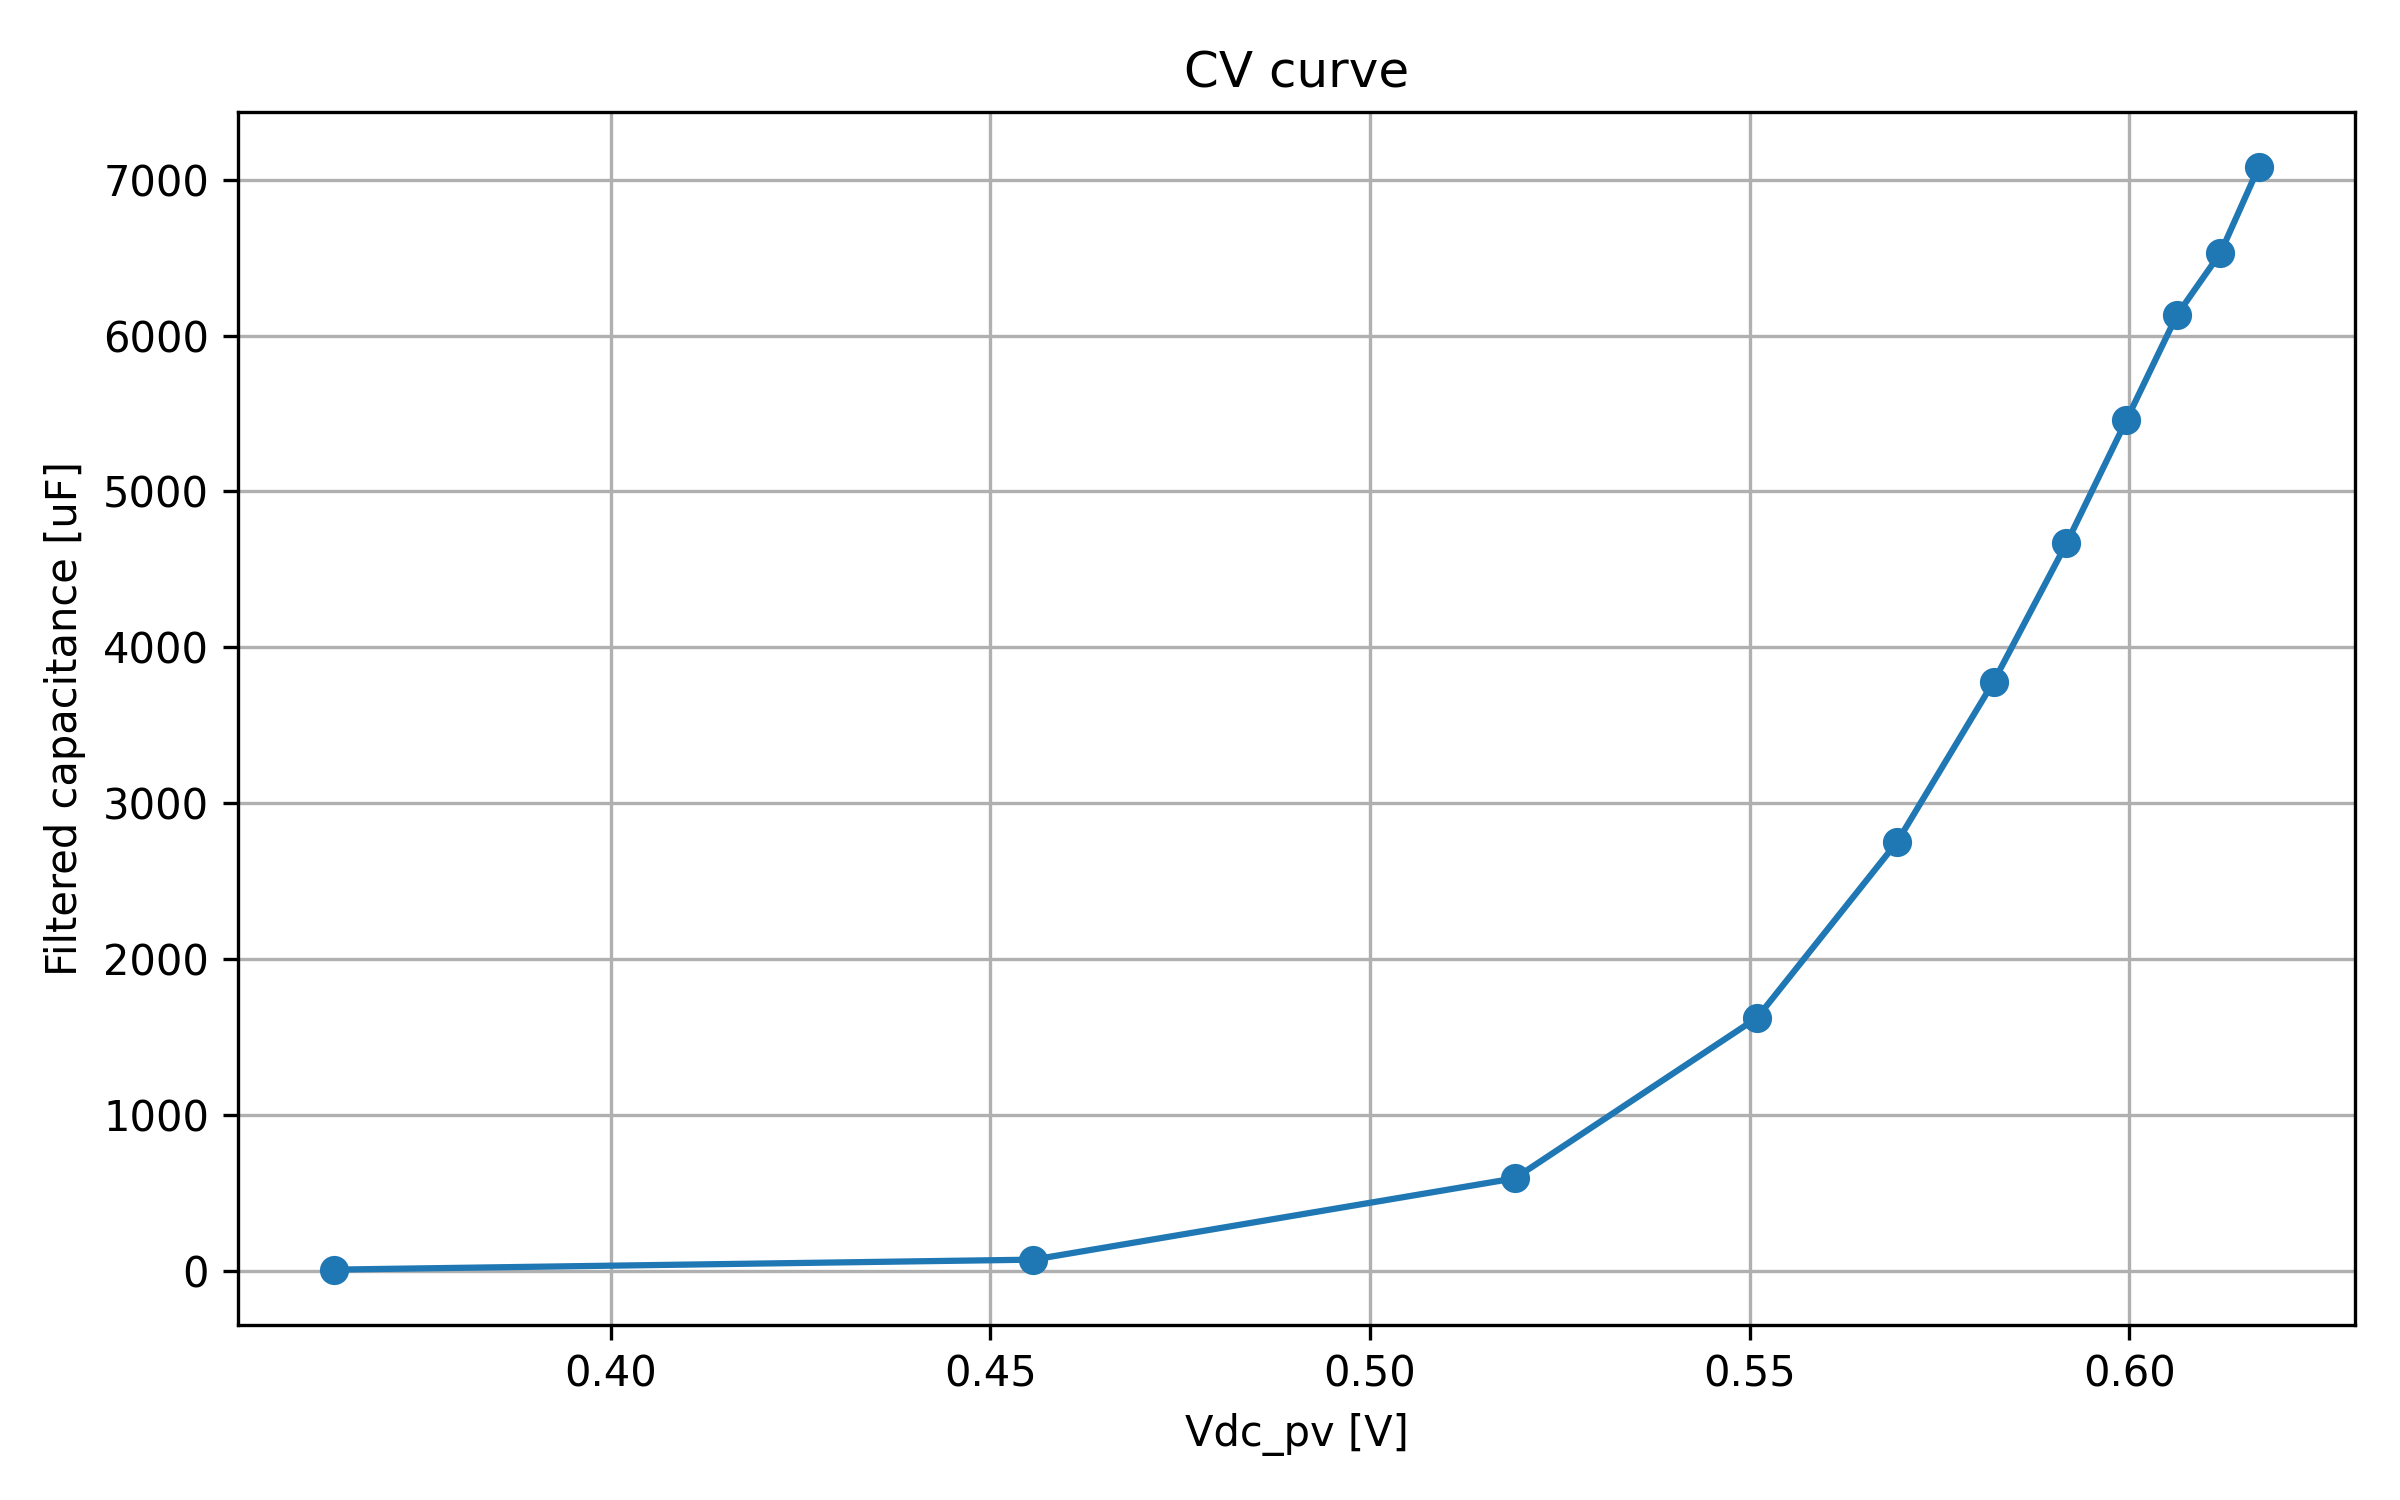

The data file committed next to this chart (first rows):
timestamp, sweep_index, smu_voltage_V, Vdc_pv_median_V, Vdc_pv_mean_V, Idc_pv_median_A, frequency_points_recorded, C_final_median_F, C_final_mean_F, C_final_std_F, filter_used_points, filter_candidate_points, filter_outlier_points, filter_frequency_min_Hz, filter_frequency_max_Hz
2026-05-21T10:38:09, 1, 10.0, 0.3636, 0.3603, 2.244, 11, 7.841019234261104e-06, 7.648304514330405e-06, 6.535807914149859e-07, 10, 10, 0, 84.93, 10000
2026-05-21T10:38:55, 2, 10.1, 0.4556, 0.4558, 2.24, 11, 7.177485477198019e-05, 6.983526279070219e-05, 8.223628149777878e-06, 10, 11, 1, 84.93, 10000
2026-05-21T10:39:41, 3, 10.2, 0.5191, 0.519, 2.207, 11, 0.0005935, 0.0005917, 4.344370103609302e-06, 6, 11, 5, 84.93, 1201
2026-05-21T10:40:28, 4, 10.3, 0.551, 0.5509, 2.139, 11, 0.001623, 0.001617, 3.647191202432986e-05, 7, 11, 4, 84.93, 2040
2026-05-21T10:41:14, 5, 10.4, 0.5695, 0.5694, 2.066, 11, 0.002754, 0.002779, 0.0001113, 7, 10, 3, 50, 1201
2026-05-21T10:42:00, 6, 10.5, 0.5821, 0.5821, 1.976, 11, 0.00378, 0.00379, 0.0001366, 7, 10, 3, 50, 1201
2026-05-21T10:42:46, 7, 10.6, 0.5917, 0.5917, 1.89, 11, 0.004667, 0.004601, 0.0001713, 6, 9, 3, 84.93, 1201
2026-05-21T10:43:33, 8, 10.7, 0.5996, 0.5997, 1.807, 11, 0.005458, 0.005159, 0.0004893, 7, 9, 2, 50, 1201
2026-05-21T10:44:19, 9, 10.8, 0.6063, 0.6063, 1.717, 11, 0.006133, 0.006093, 0.0006337, 7, 9, 2, 50, 1201
2026-05-21T10:45:05, 10, 10.9, 0.612, 0.612, 1.631, 11, 0.00653, 0.006129, 0.0008316, 7, 9, 2, 50, 1201
2026-05-21T10:45:51, 11, 11.0, 0.6171, 0.617, 1.54, 11, 0.007081, 0.006706, 0.0006478, 7, 9, 2, 50, 1201
